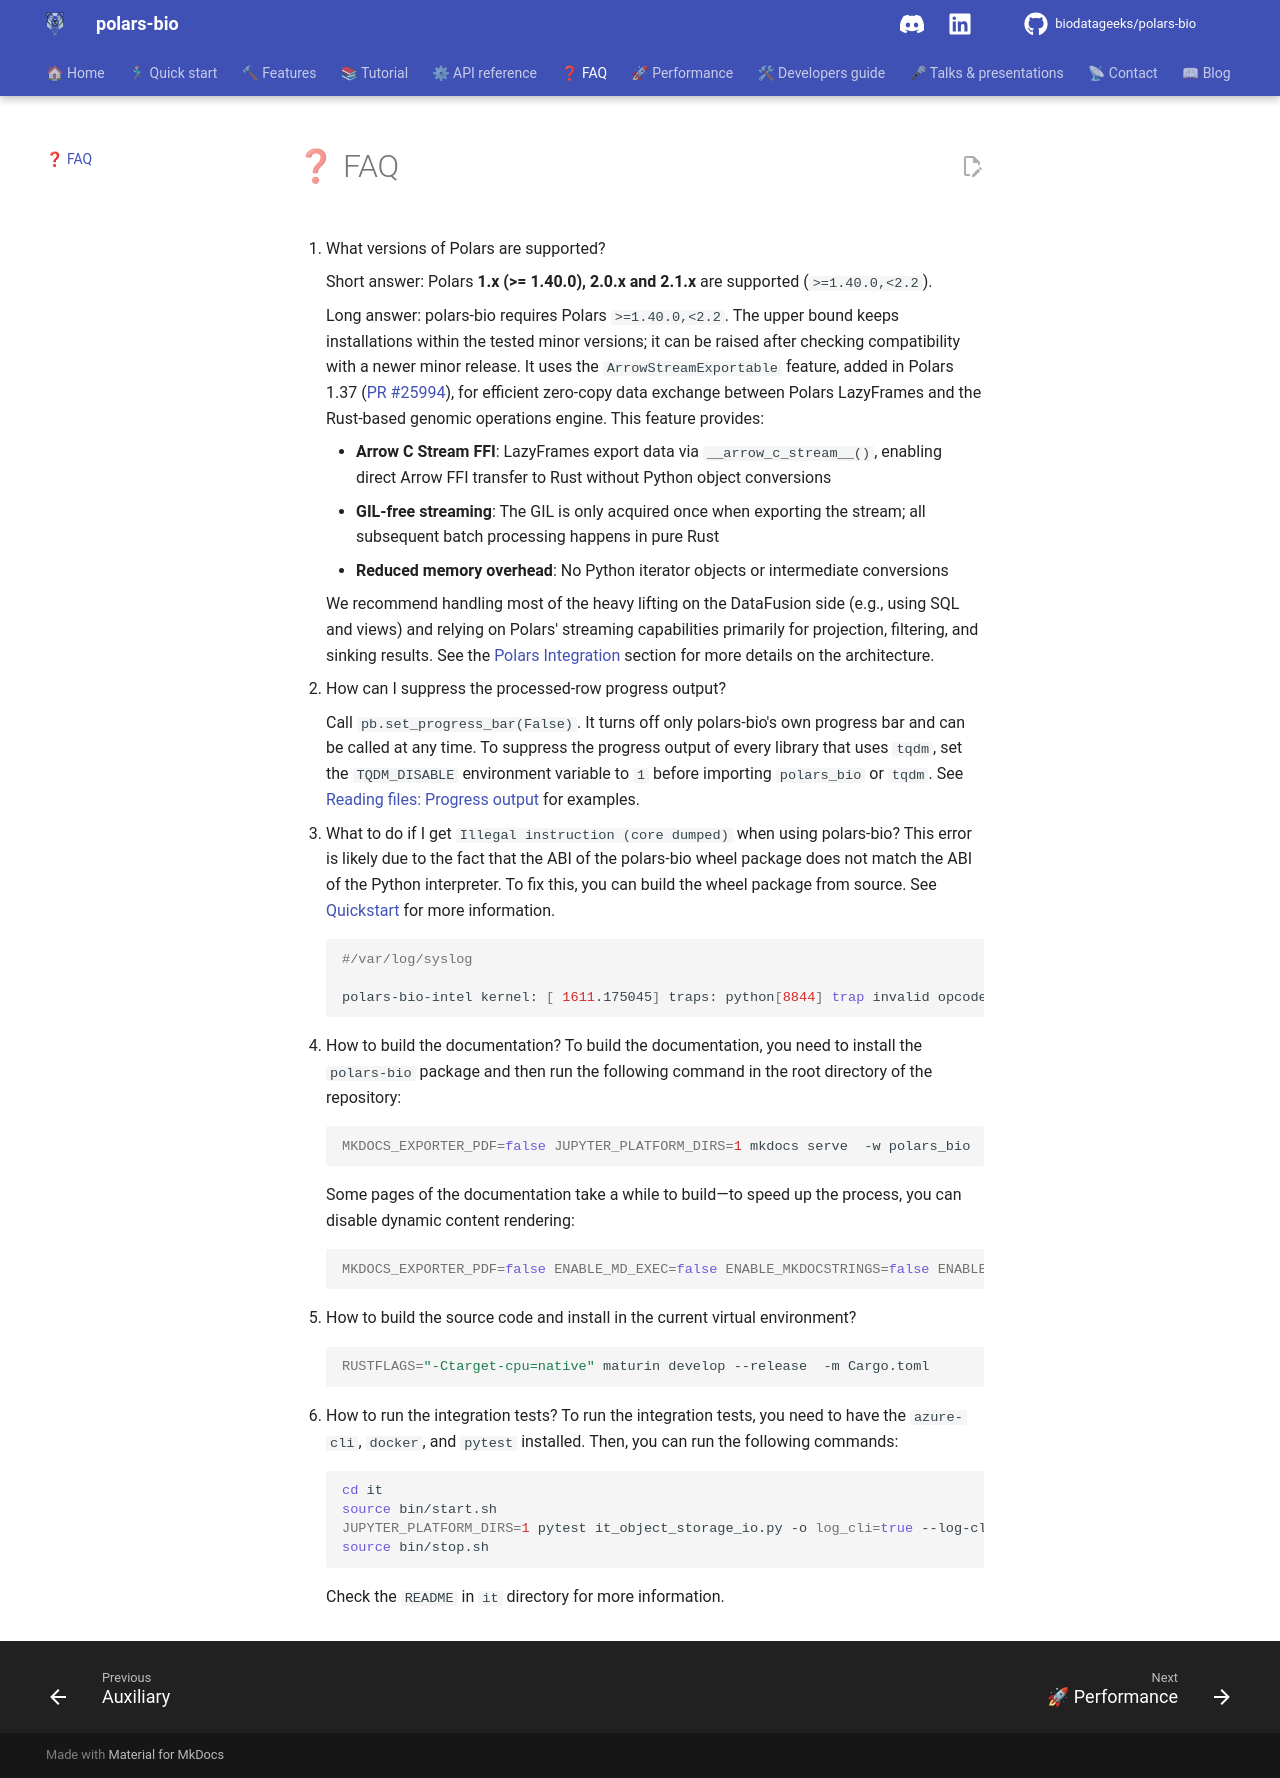

repository: biodatageeks/polars-bio · page: faq/index.html · generator: mkdocs

1. What versions of Polars are supported?

    Short answer: Polars **1.x (>= 1.40.0), 2.0.x and 2.1.x** are supported (`>=1.40.0,<2.2`).

    Long answer: polars-bio requires Polars `>=1.40.0,<2.2`. The upper bound keeps installations within the tested minor versions; it can be raised after checking compatibility with a newer minor release. It uses the `ArrowStreamExportable` feature, added in Polars 1.37 ([PR #25994](https://github.com/pola-rs/polars/pull/25994)), for efficient zero-copy data exchange between Polars LazyFrames and the Rust-based genomic operations engine. This feature provides:

    - **Arrow C Stream FFI**: LazyFrames export data via `__arrow_c_stream__()`, enabling direct Arrow FFI transfer to Rust without Python object conversions
    - **GIL-free streaming**: The GIL is only acquired once when exporting the stream; all subsequent batch processing happens in pure Rust
    - **Reduced memory overhead**: No Python iterator objects or intermediate conversions

    We recommend handling most of the heavy lifting on the DataFusion side (e.g., using SQL and views) and relying on Polars' streaming capabilities primarily for projection, filtering, and sinking results. See the [Polars Integration](developers.md#polars-integration) section for more details on the architecture.

2. How can I suppress the processed-row progress output?

    Call `pb.set_progress_bar(False)`. It turns off only
    polars-bio's own progress bar and can be called at any time. To suppress the
    progress output of every library that uses `tqdm`, set the `TQDM_DISABLE`
    environment variable to `1` before importing `polars_bio` or `tqdm`. See
    [Reading files: Progress output](features/reading.md#progress-output) for
    examples.

3. What to do if I get  `Illegal instruction (core dumped)` when using polars-bio?
This error is likely due to the fact that the ABI of the polars-bio wheel package does not match the ABI of the Python interpreter.
To fix this, you can build the wheel package from source. See [Quickstart](quickstart.md) for more information.
```bash
#/var/log/syslog

polars-bio-intel kernel: [ 1611.175045] traps: python[8844] trap invalid opcode ip:709d3ec253cc sp:7ffcc28754e8 error:0 in polars_bio.abi3.so[709d36533000+9aab000]
```

4. How to build the documentation?
   To build the documentation, you need to install the `polars-bio` package and then run the following command in the root directory of the repository:
```bash
MKDOCS_EXPORTER_PDF=false JUPYTER_PLATFORM_DIRS=1 mkdocs serve  -w polars_bio
```
Some pages of the documentation take a while to build—to speed up the process, you can disable dynamic content rendering:
```bash
MKDOCS_EXPORTER_PDF=false ENABLE_MD_EXEC=false ENABLE_MKDOCSTRINGS=false ENABLE_JUPYTER=false JUPYTER_PLATFORM_DIRS=1 mkdocs serve
```

5. How to build the source code and install in the current virtual environment?
```bash
RUSTFLAGS="-Ctarget-cpu=native" maturin develop --release  -m Cargo.toml
```

6. How to run the integration tests?
   To run the integration tests, you need to have the `azure-cli`, `docker`, and `pytest` installed. Then, you can run the following commands:
```bash
cd it
source bin/start.sh
JUPYTER_PLATFORM_DIRS=1 pytest it_object_storage_io.py -o log_cli=true --log-cli-level=INFO
source bin/stop.sh
```
Check the `README` in `it` directory for more information.
